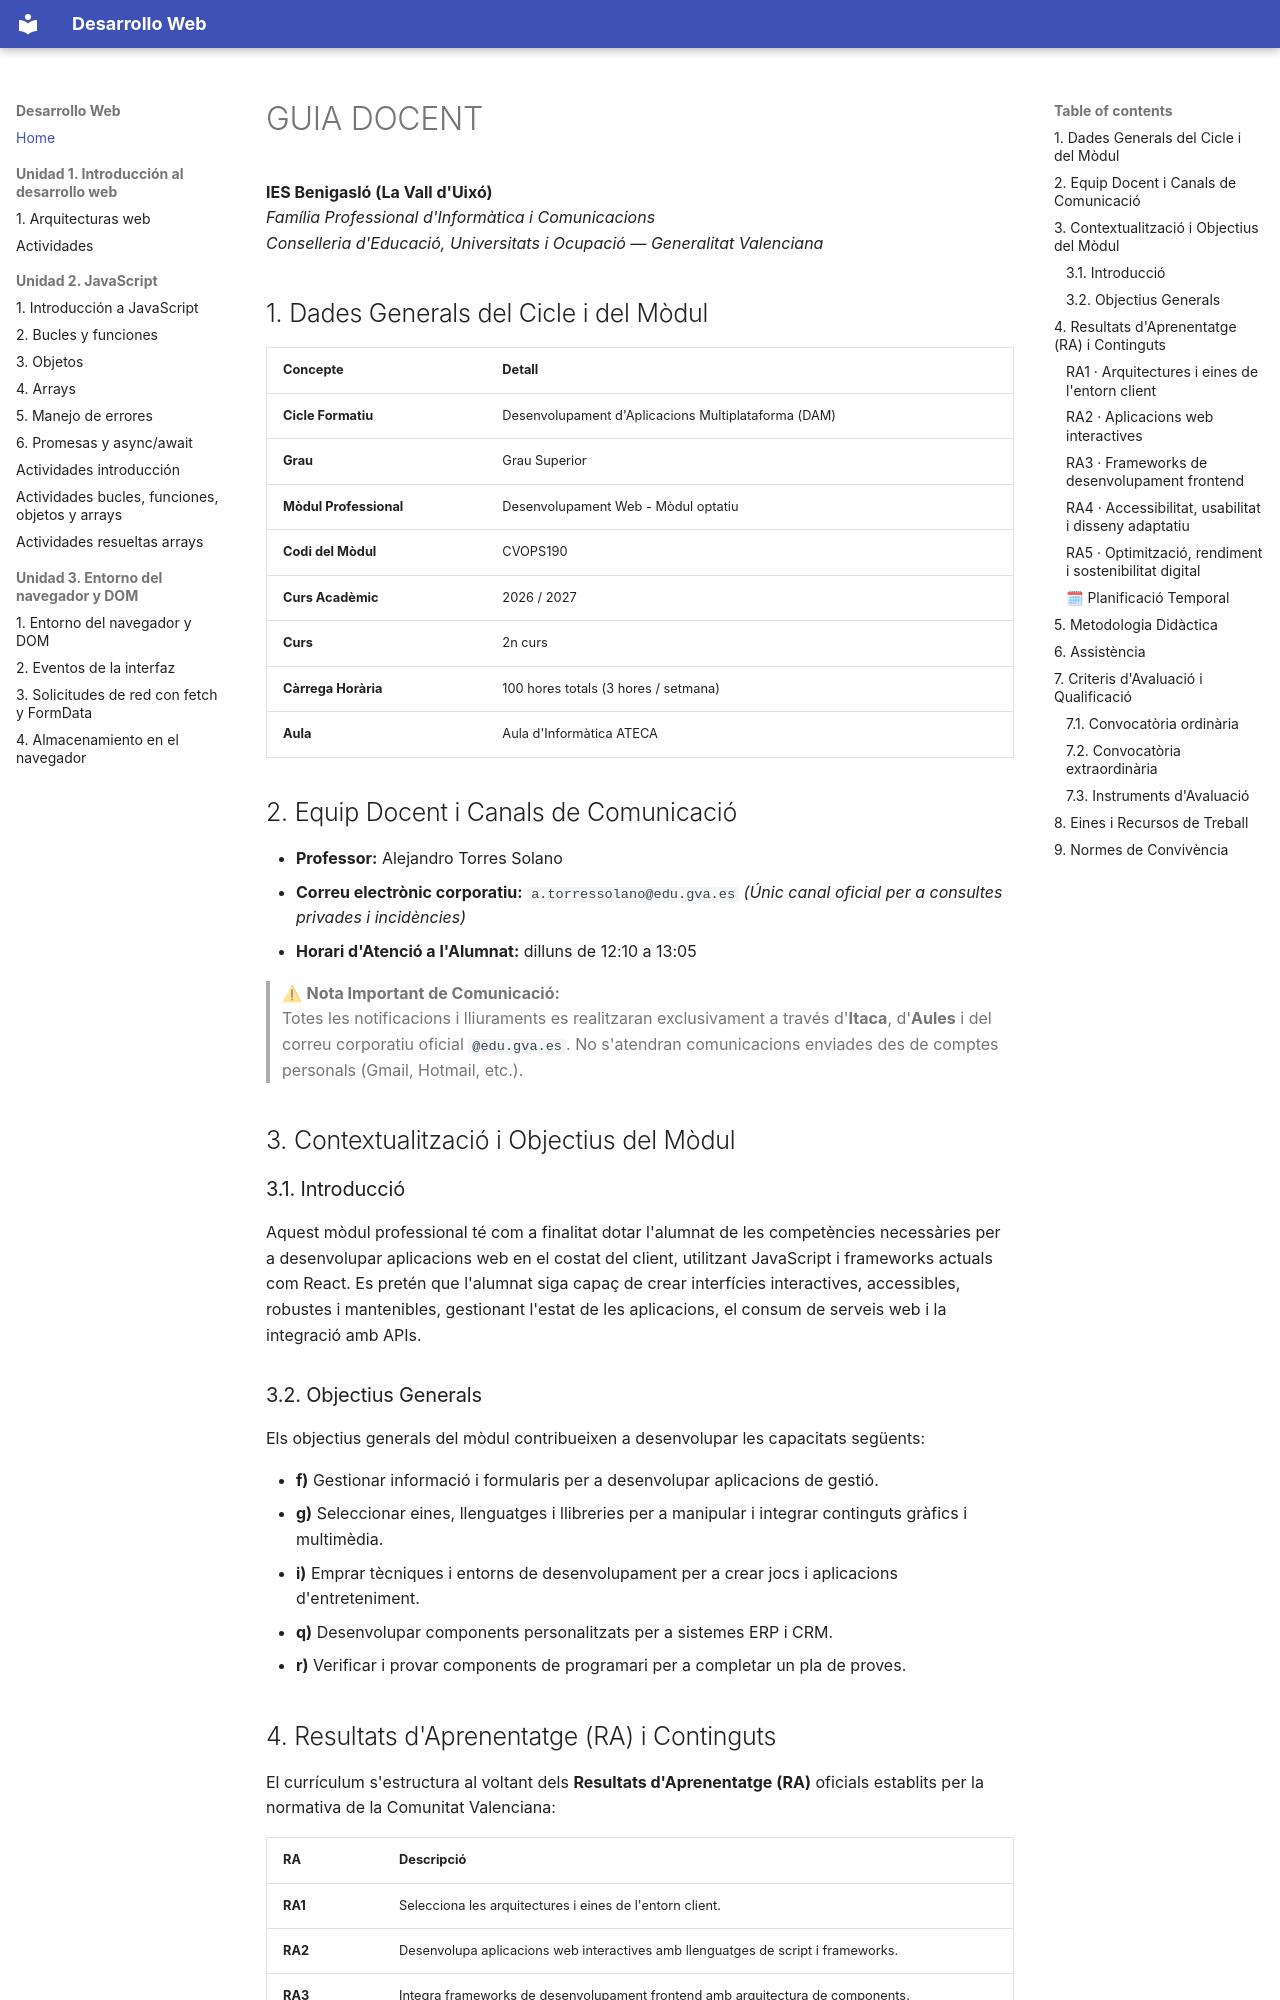

repository: ATorresCode/dw · page: index.html · generator: mkdocs

# GUIA DOCENT

**IES Benigasló (La Vall d'Uixó)**  
*Família Professional d'Informàtica i Comunicacions*  
*Conselleria d'Educació, Universitats i Ocupació — Generalitat Valenciana*

## 1. Dades Generals del Cicle i del Mòdul

| Concepte | Detall |
| :--- | :--- |
| **Cicle Formatiu** | Desenvolupament d'Aplicacions Multiplataforma (DAM) |
| **Grau** | Grau Superior |
| **Mòdul Professional** | Desenvolupament Web - Mòdul optatiu |
| **Codi del Mòdul** | CVOPS190 |
| **Curs Acadèmic** | 2026 / 2027 |
| **Curs** | 2n curs |
| **Càrrega Horària** | 100 hores totals (3 hores / setmana) |
| **Aula** | Aula d'Informàtica ATECA |

## 2. Equip Docent i Canals de Comunicació

* **Professor:** Alejandro Torres Solano
* **Correu electrònic corporatiu:** `a.torressolano@edu.gva.es` *(Únic canal oficial per a consultes privades i incidències)*
* **Horari d'Atenció a l'Alumnat:** dilluns de 12:10 a 13:05

> ⚠ **Nota Important de Comunicació:**  
> Totes les notificacions i lliuraments es realitzaran exclusivament a través d'**Itaca**, d'**Aules** i del correu corporatiu oficial `@edu.gva.es`. No s'atendran comunicacions enviades des de comptes personals (Gmail, Hotmail, etc.).

## 3. Contextualització i Objectius del Mòdul

### 3.1. Introducció

Aquest mòdul professional té com a finalitat dotar l'alumnat de les competències necessàries per a desenvolupar aplicacions web en el costat del client, utilitzant JavaScript i frameworks actuals com React. Es pretén que l'alumnat siga capaç de crear interfícies interactives, accessibles, robustes i mantenibles, gestionant l'estat de les aplicacions, el consum de serveis web i la integració amb APIs.

### 3.2. Objectius Generals

Els objectius generals del mòdul contribueixen a desenvolupar les capacitats següents:

* **f)** Gestionar informació i formularis per a desenvolupar aplicacions de gestió.
* **g)** Seleccionar eines, llenguatges i llibreries per a manipular i integrar continguts gràfics i multimèdia.
* **i)** Emprar tècniques i entorns de desenvolupament per a crear jocs i aplicacions d'entreteniment.
* **q)** Desenvolupar components personalitzats per a sistemes ERP i CRM.
* **r)** Verificar i provar components de programari per a completar un pla de proves.

## 4. Resultats d'Aprenentatge (RA) i Continguts

El currículum s'estructura al voltant dels **Resultats d'Aprenentatge (RA)** oficials establits per la normativa de la Comunitat Valenciana:  

| RA | Descripció |
| :--- | :--- |
| **RA1** | Selecciona les arquitectures i eines de l'entorn client. |
| **RA2** | Desenvolupa aplicacions web interactives amb llenguatges de script i frameworks. |
| **RA3** | Integra frameworks de desenvolupament frontend amb arquitectura de components. |
| **RA4** | Aplica accessibilitat, usabilitat i disseny adaptatiu. |
| **RA5** | Integra optimització, rendiment i sostenibilitat digital. |
